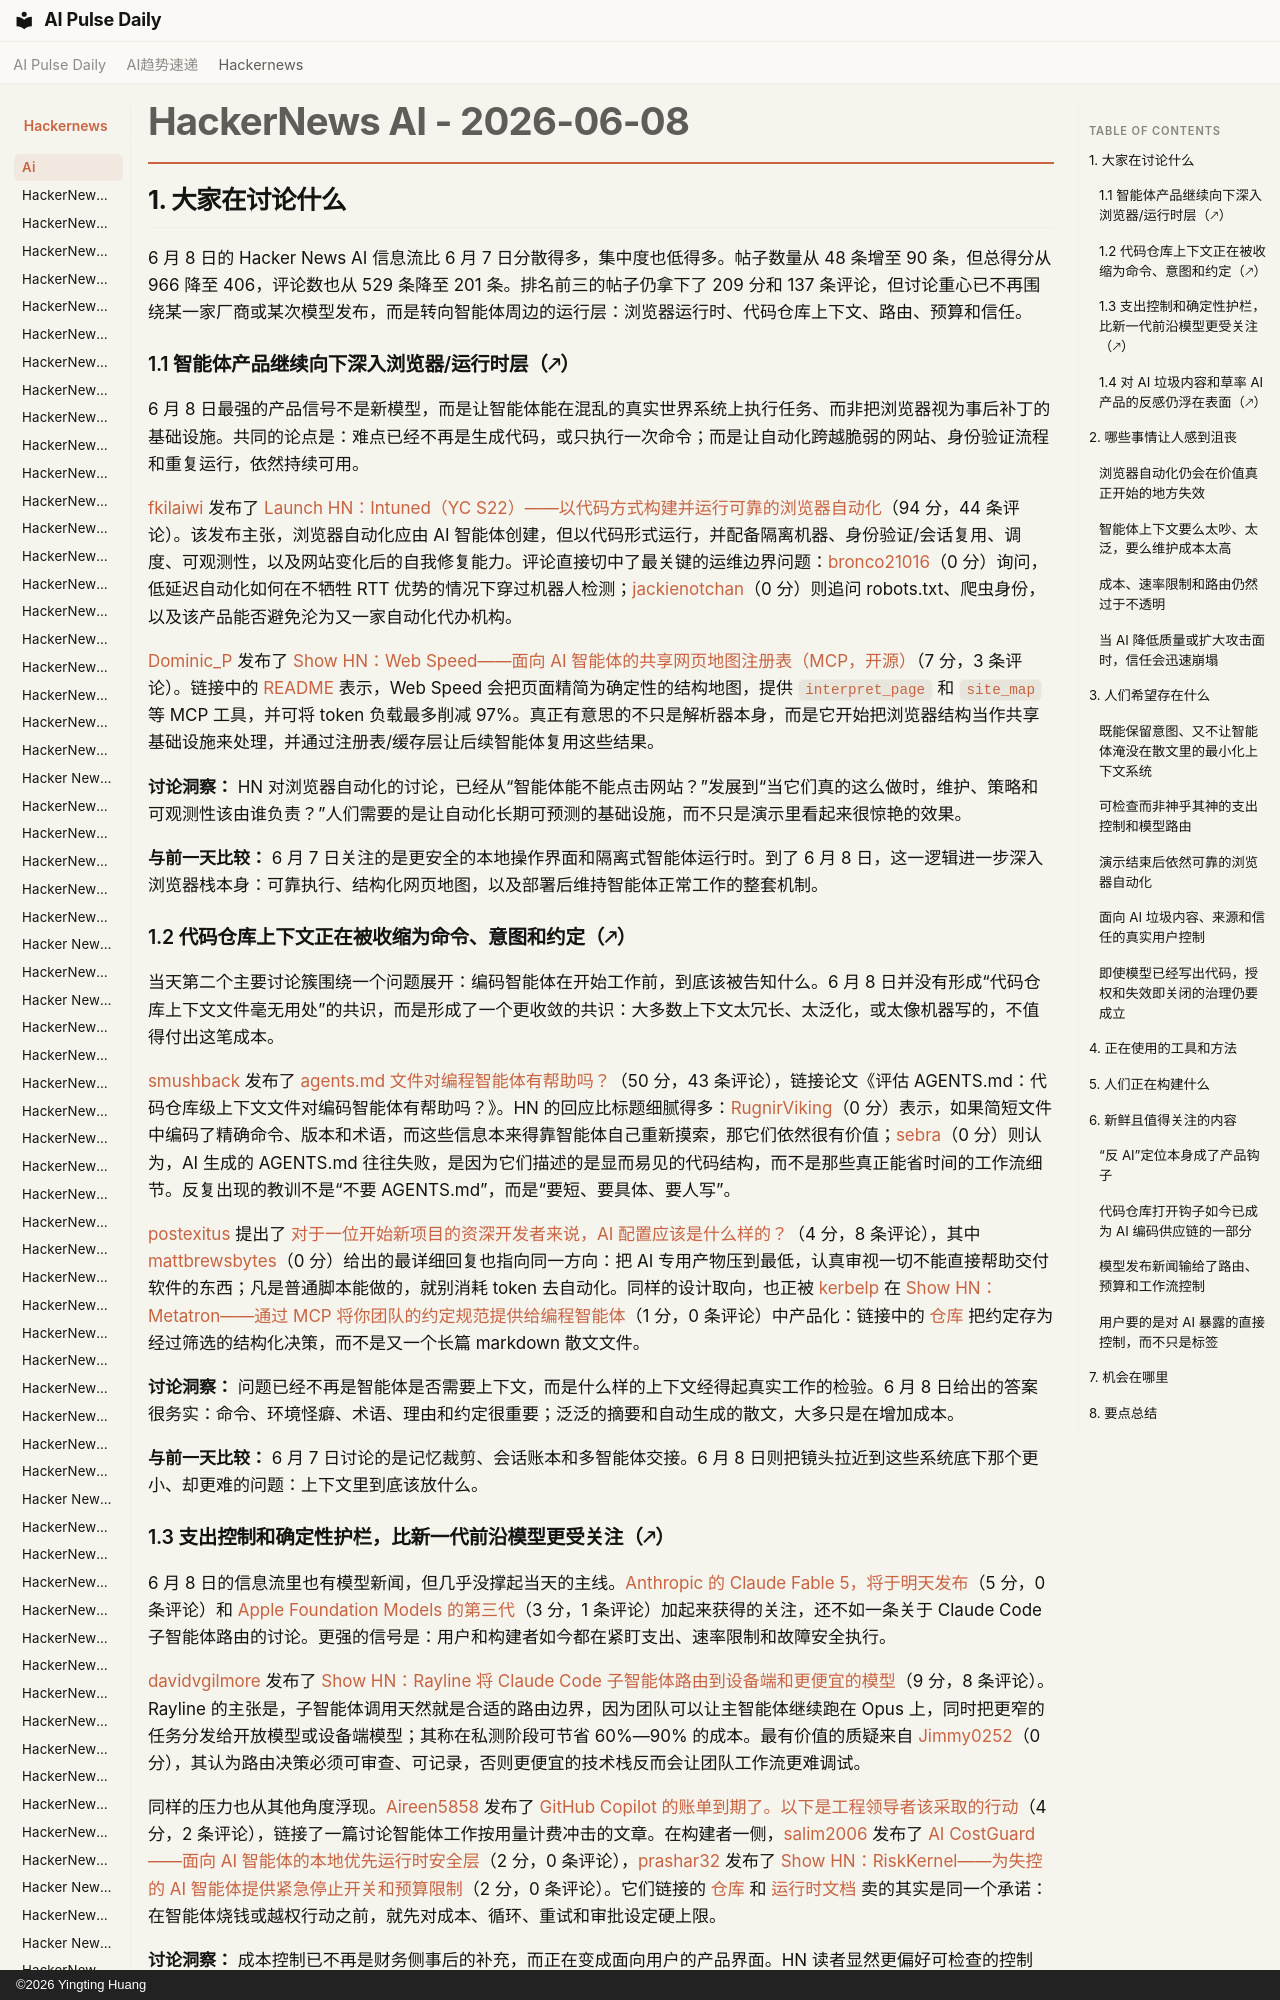

repository: vibewatch/vibewatch.github.io · page: hackernews/ai/2026-06-08.zh/index.html · generator: mkdocs · copyright: ©2026 Yingting Huang

# HackerNews AI - 2026-06-08

## 1. 大家在讨论什么

6 月 8 日的 Hacker News AI 信息流比 6 月 7 日分散得多，集中度也低得多。帖子数量从 48 条增至 90 条，但总得分从 966 降至 406，评论数也从 529 条降至 201 条。排名前三的帖子仍拿下了 209 分和 137 条评论，但讨论重心已不再围绕某一家厂商或某次模型发布，而是转向智能体周边的运行层：浏览器运行时、代码仓库上下文、路由、预算和信任。

### 1.1 智能体产品继续向下深入浏览器/运行时层（🡕）

6 月 8 日最强的产品信号不是新模型，而是让智能体能在混乱的真实世界系统上执行任务、而非把浏览器视为事后补丁的基础设施。共同的论点是：难点已经不再是生成代码，或只执行一次命令；而是让自动化跨越脆弱的网站、身份验证流程和重复运行，依然持续可用。

[fkilaiwi](https://news.ycombinator.com/user?id=fkilaiwi) 发布了 [Launch HN：Intuned（YC S22）——以代码方式构建并运行可靠的浏览器自动化](https://news.ycombinator.com/item?id=48445171)（94 分，44 条评论）。该发布主张，浏览器自动化应由 AI 智能体创建，但以代码形式运行，并配备隔离机器、身份验证/会话复用、调度、可观测性，以及网站变化后的自我修复能力。评论直接切中了最关键的运维边界问题：[bronco21016](https://news.ycombinator.com/user?id=bronco21016)（0 分）询问，低延迟自动化如何在不牺牲 RTT 优势的情况下穿过机器人检测；[jackienotchan](https://news.ycombinator.com/user?id=jackienotchan)（0 分）则追问 robots.txt、爬虫身份，以及该产品能否避免沦为又一家自动化代办机构。

[Dominic_P](https://news.ycombinator.com/user?id=Dominic_P) 发布了 [Show HN：Web Speed——面向 AI 智能体的共享网页地图注册表（MCP，开源）](https://news.ycombinator.com/item?id=48441267)（7 分，3 条评论）。链接中的 [README](https://github.com/Dominic-Pi-Sunyer/web-speed-oss) 表示，Web Speed 会把页面精简为确定性的结构地图，提供 `interpret_page` 和 `site_map` 等 MCP 工具，并可将 token 负载最多削减 97%。真正有意思的不只是解析器本身，而是它开始把浏览器结构当作共享基础设施来处理，并通过注册表/缓存层让后续智能体复用这些结果。

**讨论洞察：** HN 对浏览器自动化的讨论，已经从“智能体能不能点击网站？”发展到“当它们真的这么做时，维护、策略和可观测性该由谁负责？”人们需要的是让自动化长期可预测的基础设施，而不只是演示里看起来很惊艳的效果。

**与前一天比较：** 6 月 7 日关注的是更安全的本地操作界面和隔离式智能体运行时。到了 6 月 8 日，这一逻辑进一步深入浏览器栈本身：可靠执行、结构化网页地图，以及部署后维持智能体正常工作的整套机制。

### 1.2 代码仓库上下文正在被收缩为命令、意图和约定（🡕）

当天第二个主要讨论簇围绕一个问题展开：编码智能体在开始工作前，到底该被告知什么。6 月 8 日并没有形成“代码仓库上下文文件毫无用处”的共识，而是形成了一个更收敛的共识：大多数上下文太冗长、太泛化，或太像机器写的，不值得付出这笔成本。

[smushback](https://news.ycombinator.com/user?id=smushback) 发布了 [agents.md 文件对编程智能体有帮助吗？](https://news.ycombinator.com/item?id=48441589)（50 分，43 条评论），链接论文《评估 AGENTS.md：代码仓库级上下文文件对编码智能体有帮助吗？》。HN 的回应比标题细腻得多：[RugnirViking](https://news.ycombinator.com/user?id=RugnirViking)（0 分）表示，如果简短文件中编码了精确命令、版本和术语，而这些信息本来得靠智能体自己重新摸索，那它们依然很有价值；[sebra](https://news.ycombinator.com/user?id=sebra)（0 分）则认为，AI 生成的 AGENTS.md 往往失败，是因为它们描述的是显而易见的代码结构，而不是那些真正能省时间的工作流细节。反复出现的教训不是“不要 AGENTS.md”，而是“要短、要具体、要人写”。

[postexitus](https://news.ycombinator.com/user?id=postexitus) 提出了 [对于一位开始新项目的资深开发者来说，AI 配置应该是什么样的？](https://news.ycombinator.com/item?id=48445024)（4 分，8 条评论），其中 [mattbrewsbytes](https://news.ycombinator.com/user?id=mattbrewsbytes)（0 分）给出的最详细回复也指向同一方向：把 AI 专用产物压到最低，认真审视一切不能直接帮助交付软件的东西；凡是普通脚本能做的，就别消耗 token 去自动化。同样的设计取向，也正被 [kerbelp](https://news.ycombinator.com/user?id=kerbelp) 在 [Show HN：Metatron——通过 MCP 将你团队的约定规范提供给编程智能体](https://news.ycombinator.com/item?id=48449008)（1 分，0 条评论）中产品化：链接中的 [仓库](https://github.com/kerbelp/metatron) 把约定存为经过筛选的结构化决策，而不是又一个长篇 markdown 散文文件。

**讨论洞察：** 问题已经不再是智能体是否需要上下文，而是什么样的上下文经得起真实工作的检验。6 月 8 日给出的答案很务实：命令、环境怪癖、术语、理由和约定很重要；泛泛的摘要和自动生成的散文，大多只是在增加成本。

**与前一天比较：** 6 月 7 日讨论的是记忆裁剪、会话账本和多智能体交接。6 月 8 日则把镜头拉近到这些系统底下那个更小、却更难的问题：上下文里到底该放什么。
